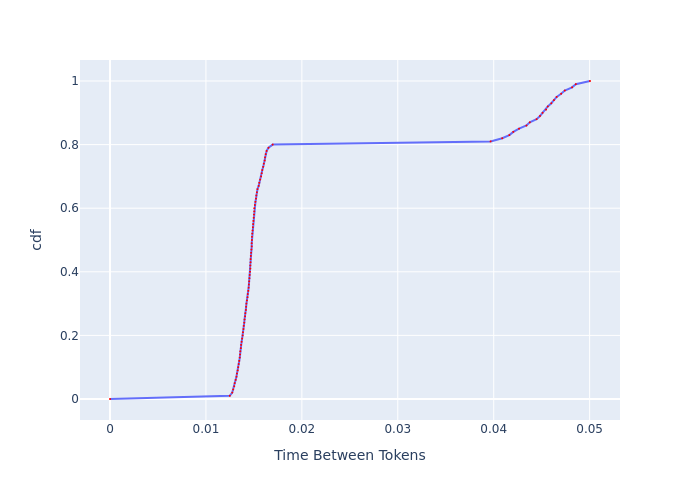

The data file committed next to this chart (first rows):
, cdf, Time Between Tokens
0, 0.0, 0.0
1, 0.01, 0.01249
2, 0.02, 0.01274
3, 0.03, 0.01284
4, 0.04, 0.01295
5, 0.05, 0.013
6, 0.06, 0.0131
7, 0.07, 0.01318
8, 0.08, 0.01323
9, 0.09, 0.01331
10, 0.1, 0.01337
11, 0.11, 0.01342
12, 0.12, 0.01347
13, 0.13, 0.01353
14, 0.14, 0.01355
15, 0.15, 0.01358
16, 0.16, 0.01364
17, 0.17, 0.01366
18, 0.18, 0.01372
19, 0.19, 0.01377
20, 0.2, 0.01383
21, 0.21, 0.01386
22, 0.22, 0.01391
23, 0.23, 0.01394
24, 0.24, 0.014
25, 0.25, 0.01402
26, 0.26, 0.01408
27, 0.27, 0.01411
28, 0.28, 0.01416
29, 0.29, 0.01419
30, 0.3, 0.01422
31, 0.31, 0.01428
32, 0.32, 0.01434
33, 0.33, 0.01436
34, 0.34, 0.01442
35, 0.35, 0.01445
36, 0.36, 0.01448
37, 0.37, 0.01451
38, 0.38, 0.01454
39, 0.39, 0.01457
40, 0.4, 0.0146
41, 0.41, 0.01463
42, 0.42, 0.01463
43, 0.43, 0.01465
44, 0.44, 0.01465
45, 0.45, 0.01468
46, 0.46, 0.01471
47, 0.47, 0.01474
48, 0.48, 0.01477
49, 0.49, 0.01477
50, 0.5, 0.0148
51, 0.51, 0.0148
52, 0.52, 0.01483
53, 0.53, 0.01486
54, 0.54, 0.01489
55, 0.55, 0.01492
56, 0.56, 0.01495
57, 0.57, 0.01498
58, 0.58, 0.01501
59, 0.59, 0.01504
... 41 more rows
